Image classification data set "cherry-leaves" (HGlass07/Mildew-Detection on GitHub). Class labels (2): healthy, powdery mildew.

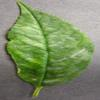
Label: powdery mildew

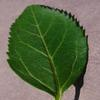
Label: healthy

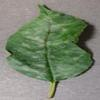
Label: powdery mildew

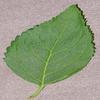
Label: healthy

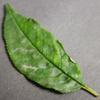
Label: powdery mildew

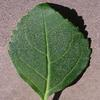
Label: healthy
